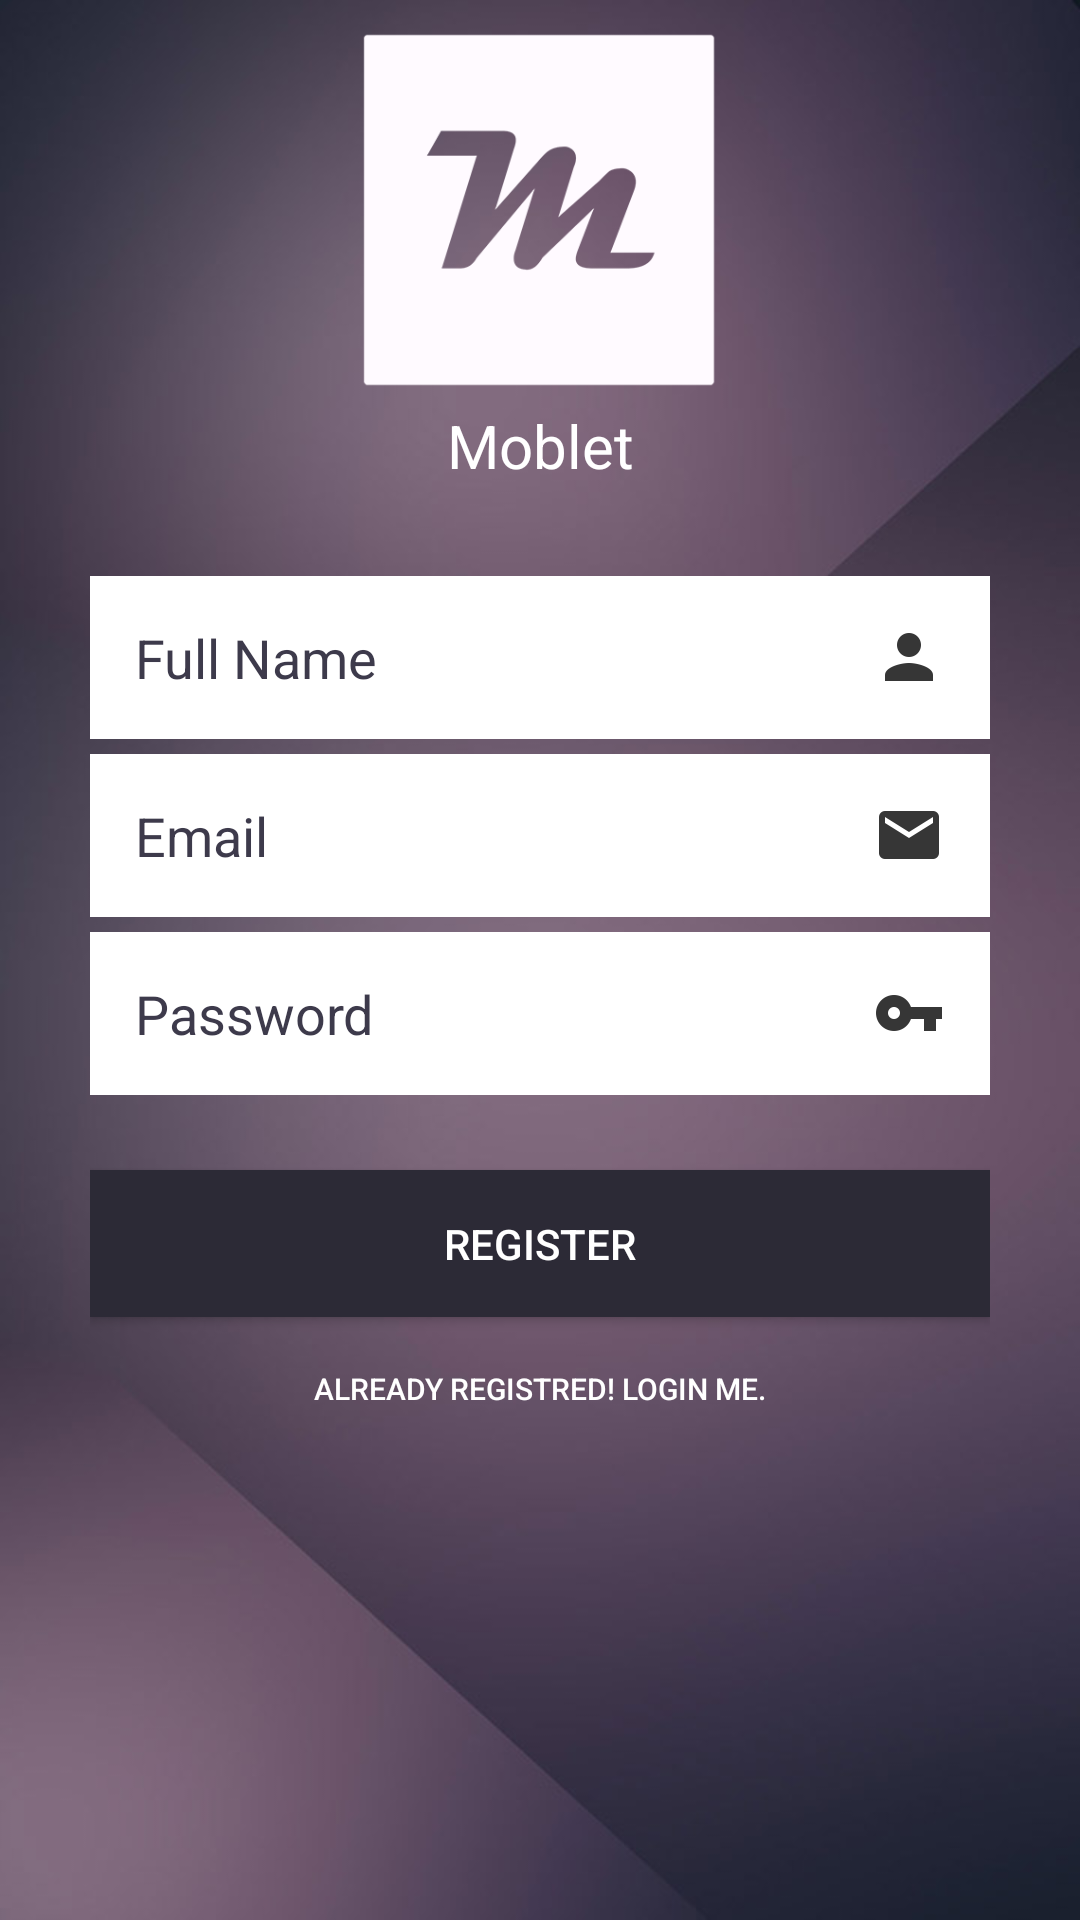

The Android layout XML behind this screen, and the referenced resources:
<!-- AndroidManifest.xml: application theme AppTheme -->
<!-- res/layout/fragment_register.xml -->
<?xml version="1.0" encoding="utf-8"?>
<LinearLayout xmlns:android="http://schemas.android.com/apk/res/android"
    android:layout_width="fill_parent"
    android:layout_height="fill_parent"
    xmlns:app="http://schemas.android.com/apk/res-auto"
    android:background="@drawable/reg_bg"
    android:gravity="top"
    android:orientation="vertical"
    android:padding="10dp">

    <ScrollView
        android:layout_width="match_parent"
        android:layout_height="match_parent">

    <LinearLayout
        android:layout_width="fill_parent"
        android:layout_height="wrap_content"
        android:layout_gravity="top"
        android:orientation="vertical"
        android:paddingLeft="20dp"
        android:paddingRight="20dp" >

        <ImageView
            android:layout_gravity="center"
            android:layout_width="120dp"
            android:layout_height="120dp"
            android:layout_marginBottom="5dp"
            app:srcCompat="@drawable/reg_logo"
            android:id="@+id/imageView" />

        <TextView
            android:textAlignment="center"
            android:text="@string/app_name"
            android:textSize="20dp"
            android:textColor="@color/colorAccent"
            android:layout_marginBottom="30dp"
            android:layout_width="match_parent"
            android:layout_height="wrap_content"
            android:id="@+id/textView" />

        <EditText
            android:id="@+id/et_name"
            android:layout_width="fill_parent"
            android:layout_height="wrap_content"
            android:layout_marginBottom="5dp"
            android:background="@color/colorAccent"
            android:hint="@string/hint_name"
            android:drawableRight="@drawable/ic_person_black_24dp"
            android:inputType="textEmailAddress"
            android:padding="15dp"
            android:singleLine="true"
            android:textColor="@color/colorPrimary"
            android:textColorHint="@color/colorPrimary" />

        <EditText
            android:id="@+id/et_email"
            android:layout_width="fill_parent"
            android:layout_height="wrap_content"
            android:layout_marginBottom="5dp"
            android:background="@color/colorAccent"
            android:hint="@string/hint_email"
            android:drawableRight="@drawable/ic_email_black_24dp"
            android:inputType="textEmailAddress"
            android:padding="15dp"
            android:singleLine="true"
            android:textColor="@color/colorPrimary"
            android:textColorHint="@color/colorPrimary" />

        <EditText
            android:id="@+id/et_password"
            android:layout_width="fill_parent"
            android:layout_height="wrap_content"
            android:layout_marginBottom="5dp"
            android:background="@color/colorAccent"
            android:hint="@string/hint_password"
            android:drawableRight="@drawable/ic_vpn_key_black_24dp"
            android:inputType="textPassword"
            android:padding="15dp"
            android:singleLine="true"
            android:textColor="@color/colorPrimary"
            android:textColorHint="@color/colorPrimary" />

        

        <Button
            android:id="@+id/btn_register"
            android:layout_width="fill_parent"
            android:layout_height="wrap_content"
            android:layout_marginTop="20dip"
            android:padding="15dp"
            android:background="@color/colorPrimaryDark"
            android:text="@string/btn_register"
            android:textColor="@color/colorAccent" />

        

        <Button
            android:id="@+id/tv_login"

            android:layout_gravity="center"
            android:textColor="@color/colorAccent"
            android:text="@string/btn_link_to_login"
            android:textSize="10dp"
            android:layout_width="fill_parent"
            android:layout_height="wrap_content"
            android:background="@android:color/transparent"/>

        <ProgressBar
            style="?android:attr/progressBarStyleHorizontal"
            android:layout_marginLeft="20dp"
            android:layout_marginRight="20dp"
            android:id="@+id/progress"
            android:visibility="invisible"
            android:layout_marginTop="10dp"
            android:layout_width="match_parent"
            android:layout_height="wrap_content"
            android:indeterminate="true" />
    </LinearLayout>

    </ScrollView>

</LinearLayout>
<!-- resources referenced by this layout -->
<resources>
  <color name="colorAccent">#ffffff</color>
  <color name="colorPrimary">#3d3a4b</color>
  <color name="colorPrimaryDark">#2c2a36</color>
  <!-- drawable ic_email_black_24dp: png bitmap (drawable-hdpi, 1178 bytes) -->
  <!-- drawable ic_person_black_24dp: png bitmap (drawable-hdpi, 1177 bytes) -->
  <!-- drawable ic_vpn_key_black_24dp: png bitmap (drawable-hdpi, 1192 bytes) -->
  <!-- drawable reg_bg: jpg bitmap (drawable, 61721 bytes) -->
  <!-- drawable reg_logo: png bitmap (drawable, 8804 bytes) -->
  <string name="app_name">Moblet</string>
  <string name="btn_link_to_login">Already registred! Login Me.</string>
  <string name="btn_register">REGISTER</string>
  <string name="hint_email">Email</string>
  <string name="hint_name">Full Name</string>
  <string name="hint_password">Password</string>
  <style name="AppTheme" parent="Theme.AppCompat.Light.DarkActionBar">
          
          <item name="colorPrimary">@color/colorPrimary</item>
          <item name="colorPrimaryDark">@color/colorPrimaryDark</item>
          <item name="colorAccent">@color/colorPrimaryDark</item>
          <item name="windowActionBar">false</item>
          <item name="windowNoTitle">true</item>
  
  
      </style>
</resources>
